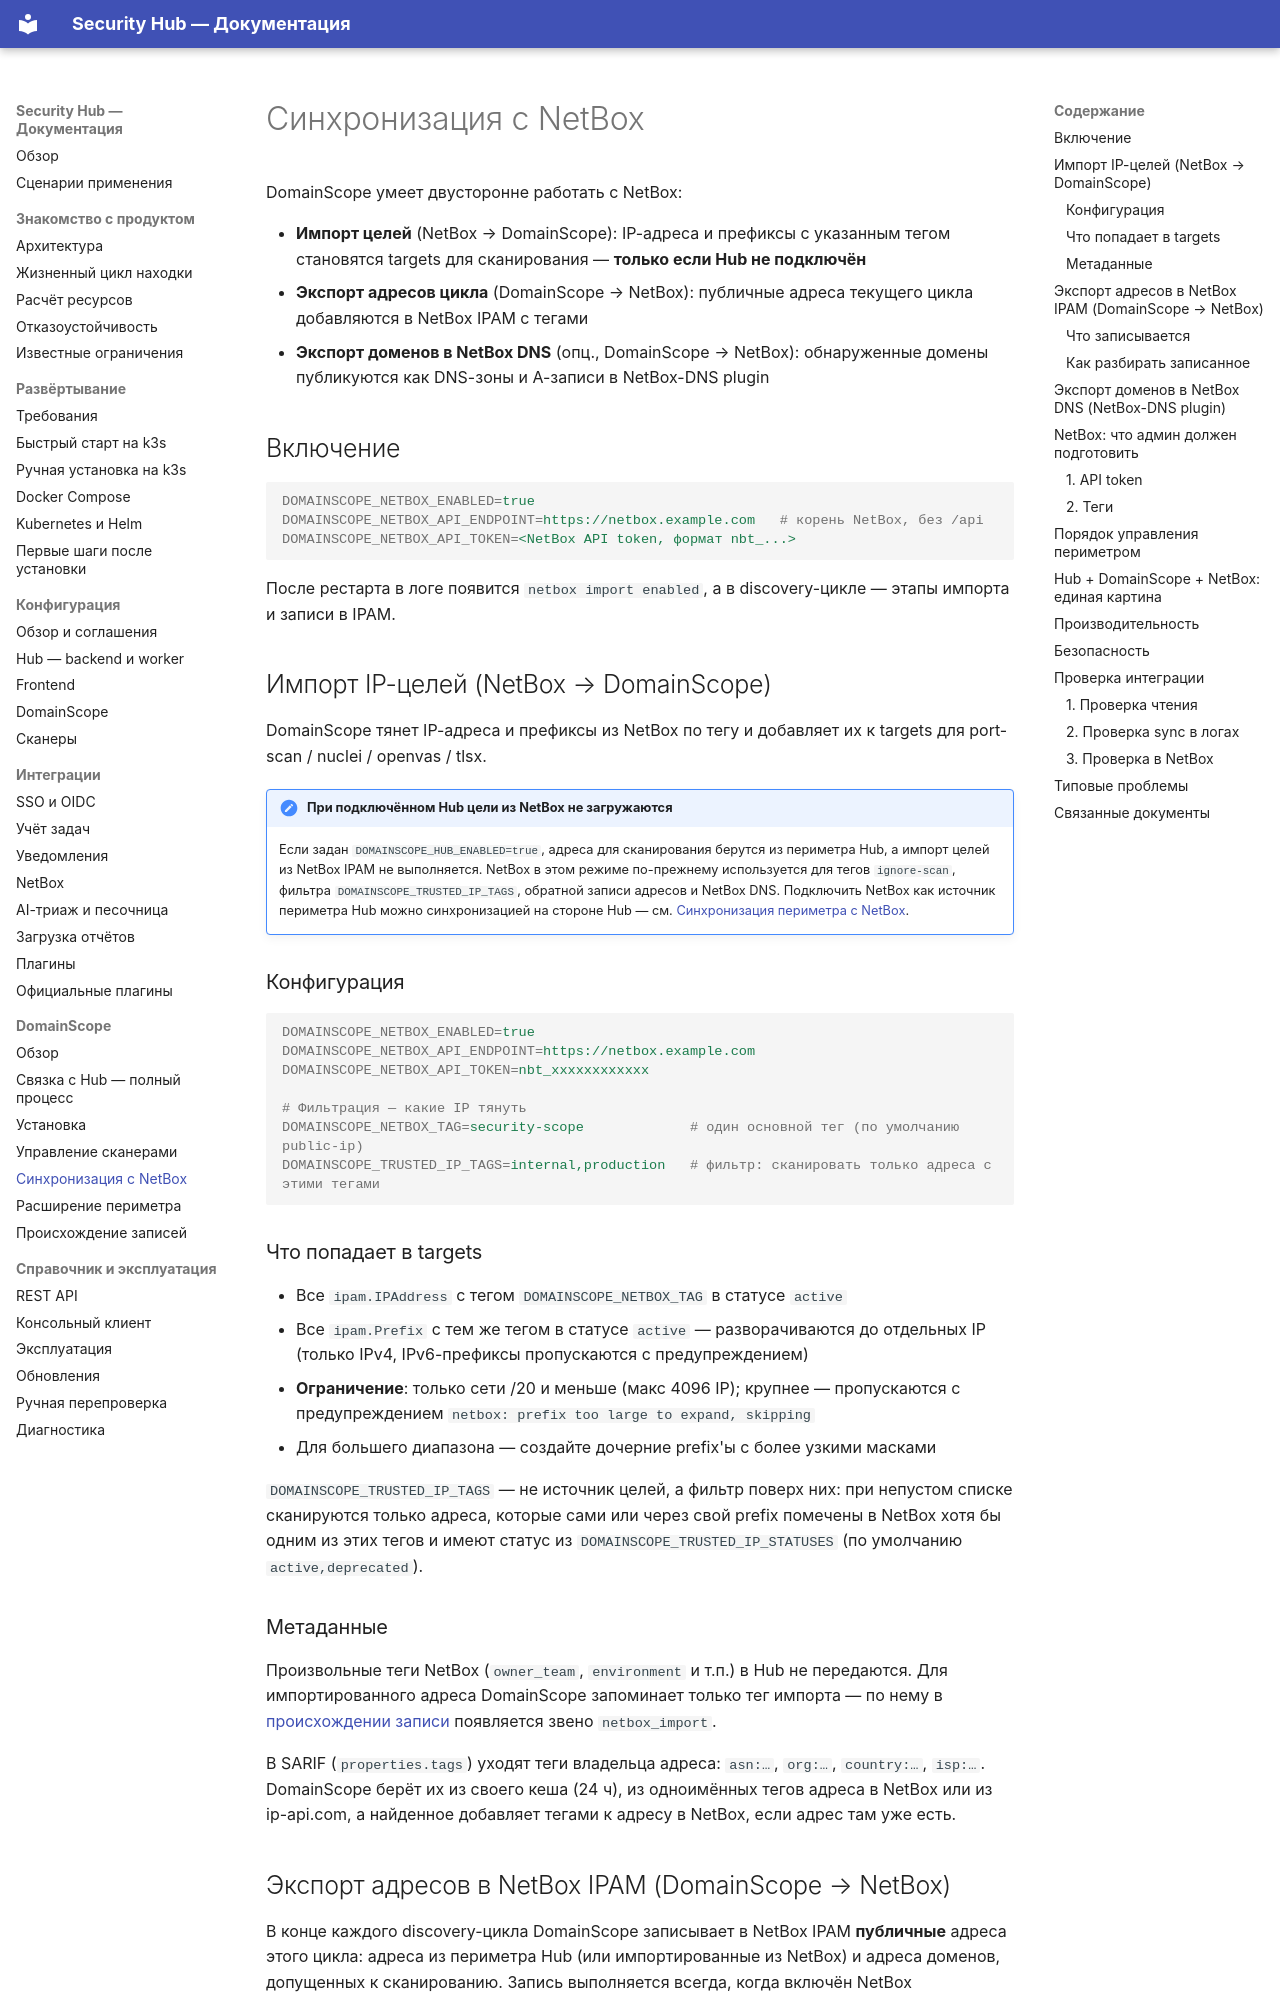

repository: s3m4rgl/hub-docs · page: domainscope-netbox/index.html · generator: mkdocs

# Синхронизация с NetBox

DomainScope умеет двусторонне работать с NetBox:

- **Импорт целей** (NetBox → DomainScope): IP-адреса и префиксы с указанным тегом становятся targets для сканирования — **только если Hub не подключён**
- **Экспорт адресов цикла** (DomainScope → NetBox): публичные адреса текущего цикла добавляются в NetBox IPAM с тегами
- **Экспорт доменов в NetBox DNS** (опц., DomainScope → NetBox): обнаруженные домены публикуются как DNS-зоны и A-записи в NetBox-DNS plugin

## Включение

```ini
DOMAINSCOPE_NETBOX_ENABLED=true
DOMAINSCOPE_NETBOX_API_ENDPOINT=https://netbox.example.com   # корень NetBox, без /api
DOMAINSCOPE_NETBOX_API_TOKEN=<NetBox API token, формат nbt_...>
```

После рестарта в логе появится `netbox import enabled`, а в discovery-цикле — этапы импорта и записи в IPAM.

## Импорт IP-целей (NetBox → DomainScope)

DomainScope тянет IP-адреса и префиксы из NetBox по тегу и добавляет их к targets для port-scan / nuclei / openvas / tlsx.

!!! note "При подключённом Hub цели из NetBox не загружаются"
    Если задан `DOMAINSCOPE_HUB_ENABLED=true`, адреса для сканирования берутся
    из периметра Hub, а импорт целей из NetBox IPAM не выполняется. NetBox
    в этом режиме по-прежнему используется для тегов `ignore-scan`, фильтра
    `DOMAINSCOPE_TRUSTED_IP_TAGS`, обратной записи адресов и NetBox DNS.
    Подключить NetBox как источник периметра Hub можно синхронизацией на
    стороне Hub — см. [Синхронизация периметра с NetBox](integration-netbox.md).

### Конфигурация

```ini
DOMAINSCOPE_NETBOX_ENABLED=true
DOMAINSCOPE_NETBOX_API_ENDPOINT=https://netbox.example.com
DOMAINSCOPE_NETBOX_API_TOKEN=nbt_xxxxxxxxxxxx

# Фильтрация — какие IP тянуть
DOMAINSCOPE_NETBOX_TAG=security-scope             # один основной тег (по умолчанию public-ip)
DOMAINSCOPE_TRUSTED_IP_TAGS=internal,production   # фильтр: сканировать только адреса с этими тегами
```

### Что попадает в targets

- Все `ipam.IPAddress` с тегом `DOMAINSCOPE_NETBOX_TAG` в статусе `active`
- Все `ipam.Prefix` с тем же тегом в статусе `active` — разворачиваются до отдельных IP (только IPv4, IPv6-префиксы пропускаются с предупреждением)
  - **Ограничение**: только сети /20 и меньше (макс 4096 IP); крупнее — пропускаются с предупреждением `netbox: prefix too large to expand, skipping`
  - Для большего диапазона — создайте дочерние prefix'ы с более узкими масками

`DOMAINSCOPE_TRUSTED_IP_TAGS` — не источник целей, а фильтр поверх них: при
непустом списке сканируются только адреса, которые сами или через свой prefix
помечены в NetBox хотя бы одним из этих тегов и имеют статус из
`DOMAINSCOPE_TRUSTED_IP_STATUSES` (по умолчанию `active,deprecated`).

### Метаданные

Произвольные теги NetBox (`owner_team`, `environment` и т.п.) в Hub не
передаются. Для импортированного адреса DomainScope запоминает только тег
импорта — по нему в [происхождении записи](domainscope-trails.md) появляется
звено `netbox_import`.

В SARIF (`properties.tags`) уходят теги владельца адреса: `asn:…`, `org:…`,
`country:…`, `isp:…`. DomainScope берёт их из своего кеша (24 ч), из
одноимённых тегов адреса в NetBox или из ip-api.com, а найденное добавляет
тегами к адресу в NetBox, если адрес там уже есть.
